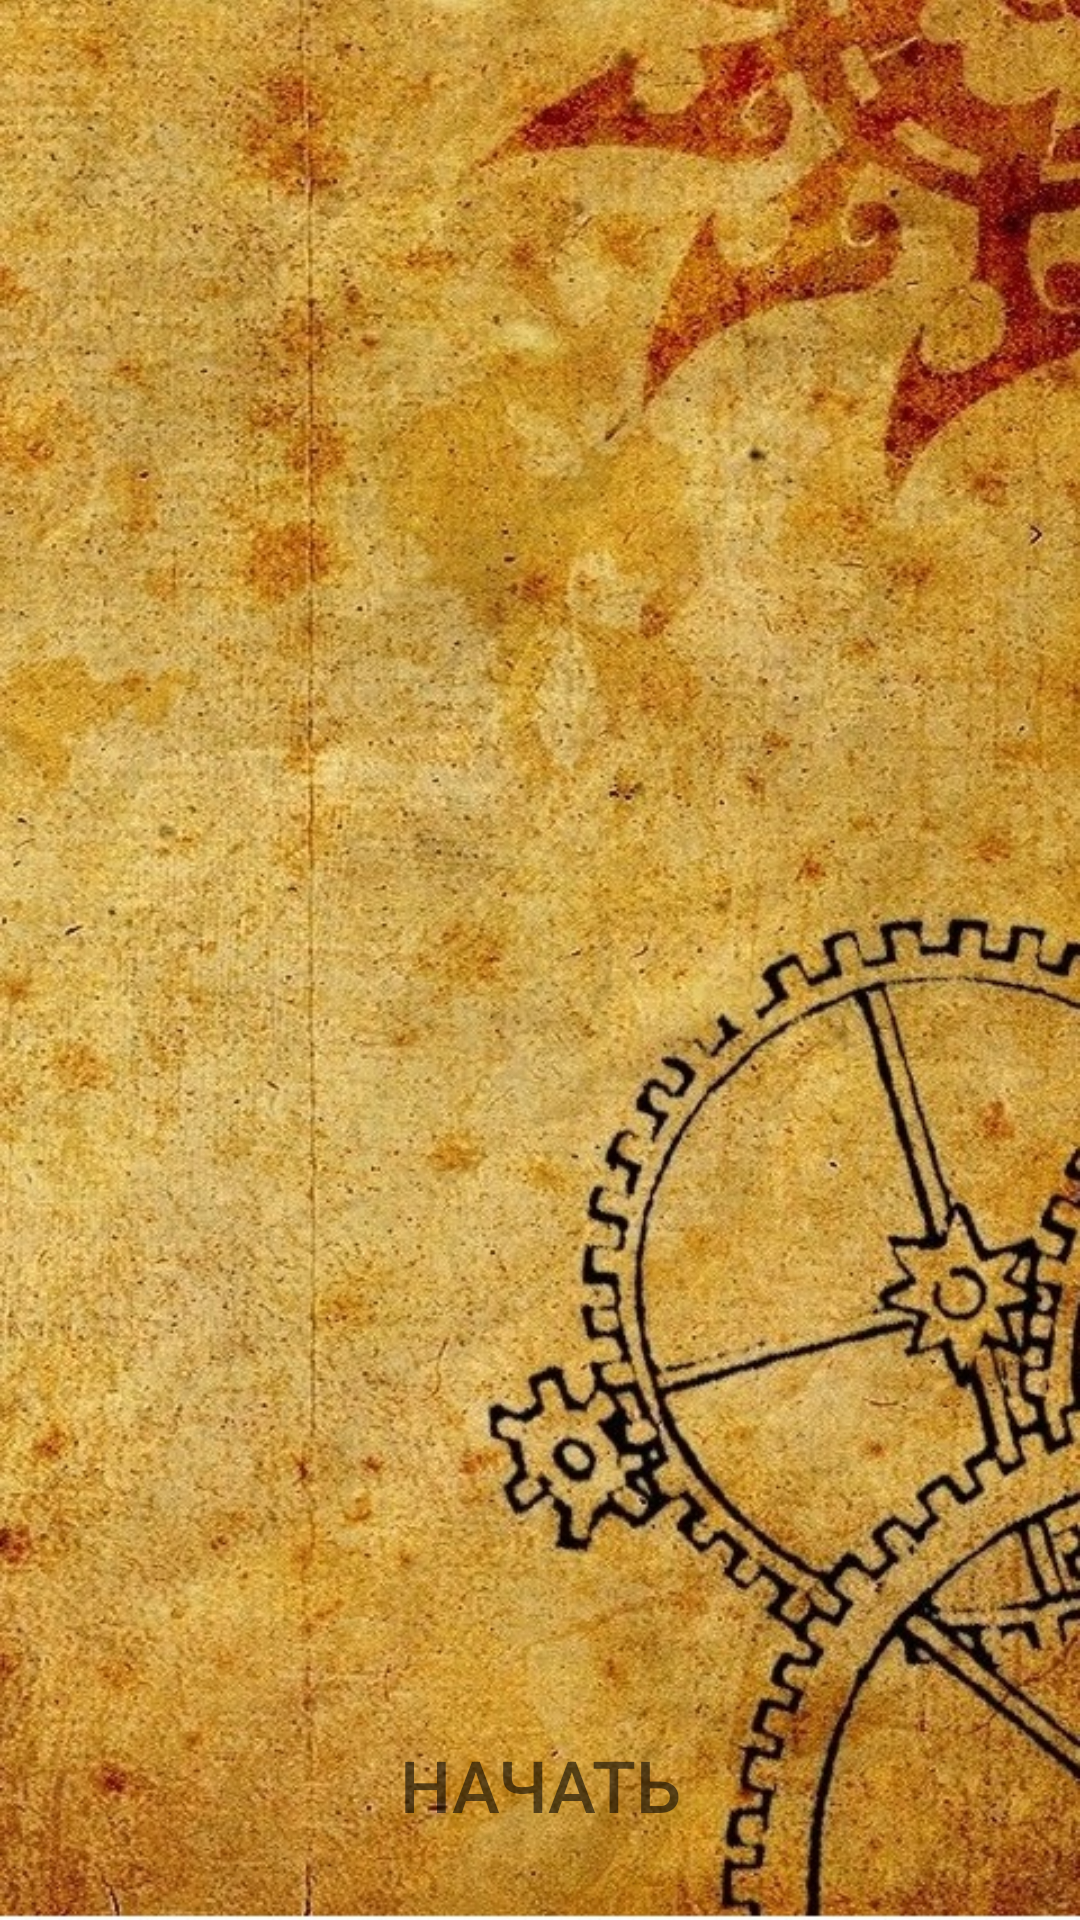

This screen was rendered from an Android layout file. Write that file and the resources it references.
<!-- AndroidManifest.xml: application theme Theme.Something -->
<!-- res/layout/activity_main.xml -->
<?xml version="1.0" encoding="utf-8"?>
<RelativeLayout xmlns:android="http://schemas.android.com/apk/res/android"
    xmlns:app="http://schemas.android.com/apk/res-auto"
    xmlns:tools="http://schemas.android.com/tools"
    android:id="@+id/main_background"
    android:layout_width="match_parent"
    android:layout_height="match_parent"
    tools:context=".MainActivity">

    <TextView
        android:layout_width="wrap_content"
        android:layout_height="wrap_content"
        android:text="Hello World!"
        app:layout_constraintBottom_toBottomOf="parent"
        app:layout_constraintEnd_toEndOf="parent"
        app:layout_constraintStart_toStartOf="parent"
        app:layout_constraintTop_toTopOf="parent"
        app:layout_constraintVertical_bias="0.501" />

    <ImageView
        android:id="@+id/imageView2"
        android:layout_width="match_parent"
        android:layout_height="match_parent"
        android:scaleType="centerCrop"
        android:src="@drawable/game" />

    <LinearLayout
        android:id="@+id/startLayout"
        android:layout_width="wrap_content"
        android:layout_height="90dp"
        android:layout_centerHorizontal="true"
        android:layout_alignParentBottom="true"
        android:padding="10dp"
        android:orientation="horizontal">

        <Button
            android:id="@+id/buttonStart"
            android:textSize="24sp"
            android:layout_width="132dp"
            android:layout_height="70dp"
            android:layout_weight="1"
            android:background="@drawable/button_stroke_black95_press_white"
            android:paddingLeft="10dp"
            android:paddingRight="10dp"
            android:text="@string/start"
            android:textColor="@color/black95" />
    </LinearLayout>

</RelativeLayout>
<!-- resources referenced by this layout -->
<resources>
  <color name="black95">#95000000</color>
  <!-- drawable game: jpg bitmap (drawable, 268767 bytes) -->
  <string name="start">Начать</string>
  <style name="Theme.Something" parent="Theme.MaterialComponents.DayNight.NoActionBar">
          
          <item name="colorPrimary">@color/purple_200</item>
          <item name="colorPrimaryVariant">@color/purple_700</item>
          <item name="colorOnPrimary">@color/white</item>
          
          <item name="colorSecondary">@color/black</item>
          <item name="colorSecondaryVariant">@color/black</item>
          <item name="colorOnSecondary">@color/black</item>
          
          <item name="android:statusBarColor">?attr/colorPrimaryVariant</item>
          
      </style>
  <color name="purple_200">#FFFFE0</color>
  <color name="purple_700">#DAA520</color>
  <color name="white">#FFFFFFFF</color>
  <color name="black">#FF000000</color>
</resources>
